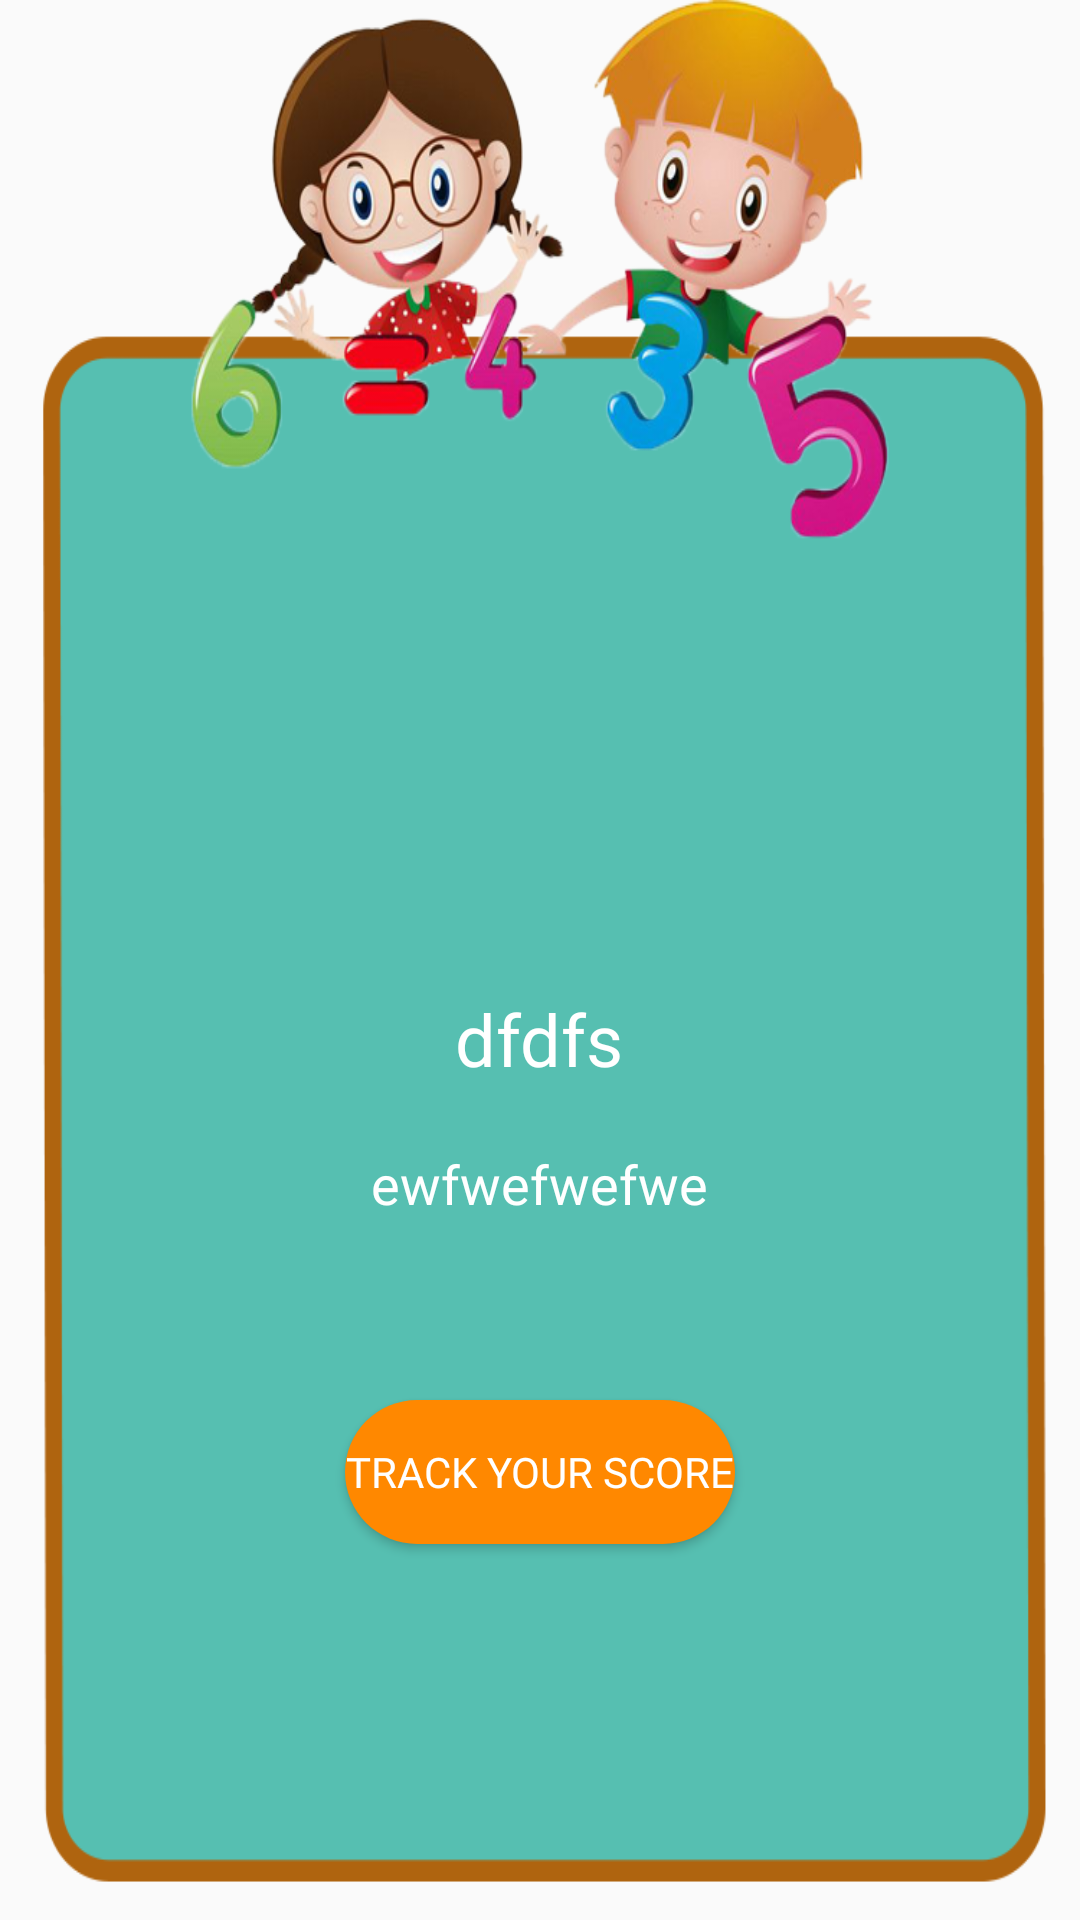

Here is an Android app screen rendered from its layout file. Give the layout XML and the strings, colors and styles it references.
<!-- AndroidManifest.xml: application theme Theme.ULearning -->
<!-- res/layout/activity_additionquizresult.xml -->
<RelativeLayout xmlns:android="http://schemas.android.com/apk/res/android"
    xmlns:tools="http://schemas.android.com/tools"
    android:layout_width="match_parent"
    android:layout_height="match_parent"
    android:background="@drawable/addlessbg"
    >

    <TextView
        android:id="@+id/additionScoreTextView"
        android:layout_width="wrap_content"
        android:layout_height="wrap_content"
        android:textSize="24sp"
        android:text="dfdfs"
        android:layout_centerHorizontal="true"
        android:layout_marginTop="330dp"
        android:textColor="@android:color/white"
        android:fontFamily="@font/montserrat"

        />

    <TextView
        android:id="@+id/resultTextView"
        android:layout_width="wrap_content"
        android:layout_height="wrap_content"

        android:layout_below="@id/additionScoreTextView"
        android:layout_centerHorizontal="true"
        android:layout_marginTop="20dp"
        android:textColor="@android:color/white"
        android:fontFamily="@font/montserrat"
        android:text="ewfwefwefwe"
        android:layout_marginLeft="45dp"
        android:layout_marginRight="45dp"
        android:textSize="18sp"

        />


    <Button
        android:id="@+id/scoreButton"
        android:layout_width="wrap_content"
        android:layout_height="wrap_content"
        android:text="Track your score"
        android:layout_below="@id/resultTextView"
        android:layout_centerHorizontal="true"
        android:layout_marginTop="60dp"
        android:background="@drawable/btnradius"
        android:fontFamily="@font/montserrat"
        android:width="130dp"
        android:textColor="@color/white"
        />


</RelativeLayout>
<!-- resources referenced by this layout -->
<resources>
  <color name="white">#FFFFFFFF</color>
  <!-- drawable addlessbg: png bitmap (drawable, 174271 bytes) -->
  <!-- drawable btnradius (drawable) -->
  <?xml version="1.0" encoding="utf-8"?>
  <shape android:shape="rectangle" xmlns:android="http://schemas.android.com/apk/res/android">
      <solid android:color="@android:color/holo_orange_dark" />
      <corners android:radius="100dp" /> 
  </shape>
  <style name="Theme.ULearning" parent="Theme.AppCompat.Light.NoActionBar">
          
          <item name="colorPrimary">@color/purple_500</item>
          <item name="colorPrimaryVariant">@color/purple_700</item>
          <item name="colorOnPrimary">@color/white</item>
          
          <item name="colorSecondary">@color/teal_200</item>
          <item name="colorSecondaryVariant">@color/teal_700</item>
          <item name="colorOnSecondary">@color/black</item>
          
          <item name="android:statusBarColor">?attr/colorPrimaryVariant</item>
          
      </style>
  <color name="purple_500">#FF6200EE</color>
  <color name="purple_700">#FF3700B3</color>
  <color name="teal_200">#FF03DAC5</color>
  <color name="teal_700">#FF018786</color>
  <color name="black">#FF000000</color>
</resources>
